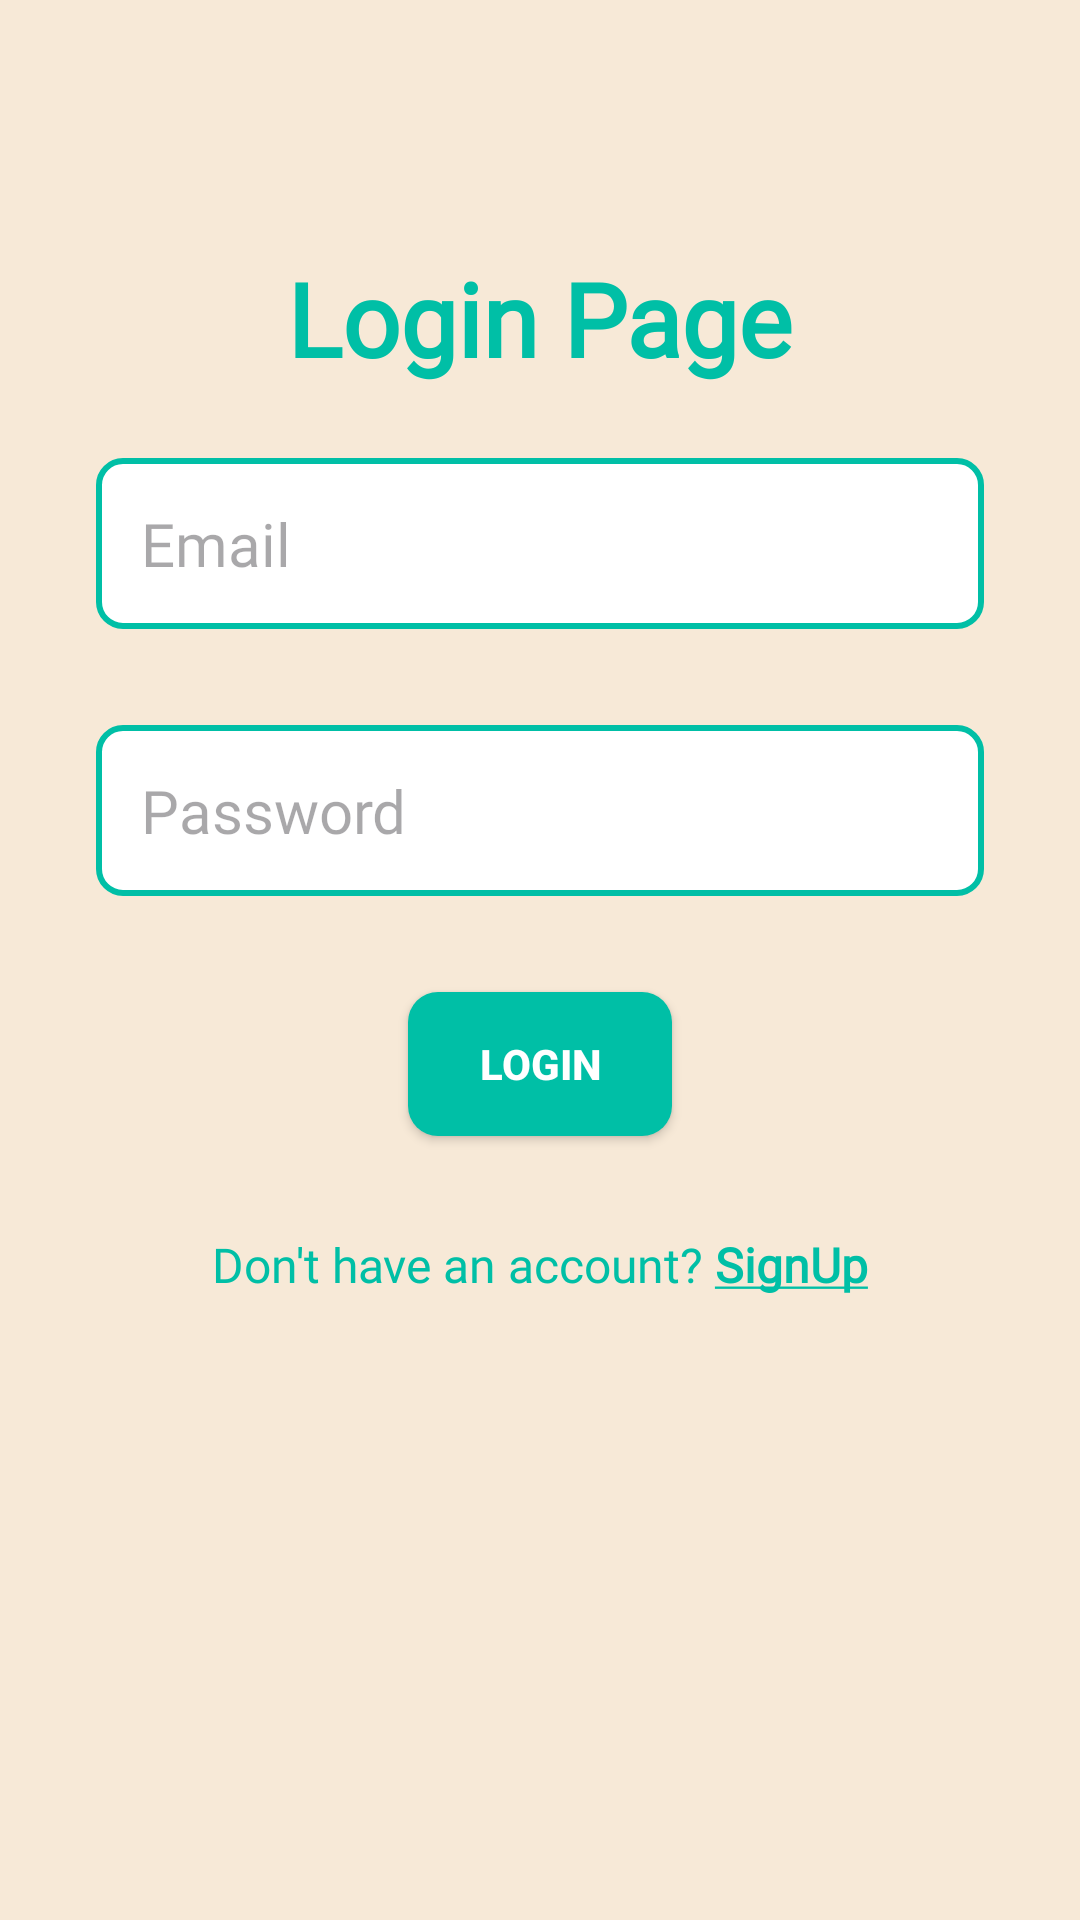

Write the Android layout XML for this screen, with the resource values it uses.
<!-- AndroidManifest.xml: application theme Theme.LeatherArticleDesignSoftwareForSmallEntrepreneurs -->
<!-- res/layout/activity_login.xml -->
<?xml version="1.0" encoding="utf-8"?>
<androidx.constraintlayout.widget.ConstraintLayout xmlns:android="http://schemas.android.com/apk/res/android"
    xmlns:app="http://schemas.android.com/apk/res-auto"
    xmlns:tools="http://schemas.android.com/tools"
    android:id="@+id/main"
    android:layout_width="match_parent"
    android:layout_height="match_parent"
    android:background="@color/light_cream"
    tools:context=".ui.LoginActivity">

    <TextView
        android:id="@+id/textView"
        android:layout_width="wrap_content"
        android:layout_height="wrap_content"
        android:fontFamily="@font/roboto"
        android:text="Login Page"
        android:textColor="@color/background_Tint"
        android:textColorHighlight="@color/textview_text_color"
        android:textSize="34sp"
        android:textStyle="bold"
        app:layout_constraintBottom_toBottomOf="parent"
        app:layout_constraintEnd_toEndOf="parent"
        app:layout_constraintStart_toStartOf="parent"
        app:layout_constraintTop_toTopOf="parent"
        app:layout_constraintVertical_bias="0.13999999" />

    <EditText
        android:id="@+id/editTextEmail"
        android:layout_width="0dp"
        android:layout_height="wrap_content"
        android:layout_marginStart="32dp"
        android:layout_marginTop="24dp"
        android:layout_marginEnd="32dp"
        android:background="@drawable/text_view"
        android:drawableStart="@drawable/baseline_mark_email_unread_24"
        android:drawablePadding="10dp"
        android:drawableTint="@color/background_Tint"
        android:ems="10"
        android:fontFamily="@font/roboto"
        android:hint="Email"
        android:inputType="text"
        android:padding="15dp"
        android:textColor="@color/black"
        android:textColorHighlight="@color/black"
        android:textSize="20sp"
        app:layout_constraintEnd_toEndOf="parent"
        app:layout_constraintHorizontal_bias="1.0"
        app:layout_constraintStart_toStartOf="parent"
        app:layout_constraintTop_toBottomOf="@+id/textView" />

    <EditText
        android:id="@+id/editTextPassword"
        android:layout_width="0dp"
        android:layout_height="wrap_content"
        android:layout_marginTop="32dp"
        android:background="@drawable/text_view"
        android:drawableStart="@drawable/baseline_password_24"
        android:drawablePadding="10dp"
        android:drawableTint="@color/background_Tint"
        android:ems="10"
        android:fontFamily="@font/roboto"
        android:hint="Password"
        android:inputType="text|textPassword"
        android:padding="15dp"
        android:textColor="@color/black"
        android:textColorHighlight="@color/black"
        android:textSize="20sp"
        app:layout_constraintEnd_toEndOf="@+id/editTextEmail"
        app:layout_constraintStart_toStartOf="@+id/editTextEmail"
        app:layout_constraintTop_toBottomOf="@+id/editTextEmail" />

    <androidx.appcompat.widget.AppCompatButton
        android:id="@+id/button_login"
        android:layout_width="wrap_content"
        android:layout_height="wrap_content"
        android:layout_marginStart="32dp"
        android:layout_marginTop="32dp"
        android:layout_marginEnd="32dp"
        android:background="@drawable/button_bg"
        android:text="Login"
        android:textColor="@color/bt_text_color"
        android:textStyle="bold"
        app:layout_constraintEnd_toEndOf="parent"
        app:layout_constraintStart_toStartOf="parent"
        app:layout_constraintTop_toBottomOf="@+id/editTextPassword" />

    <TextView
        android:id="@+id/textviewnew"
        android:layout_width="wrap_content"
        android:layout_height="wrap_content"
        android:layout_marginTop="32dp"
        android:fontFamily="@font/roboto"
        android:text="@string/SignIn"
        android:textColor="@color/background_Tint"
        android:textColorHighlight="@color/black"
        android:textColorHint="@color/black"
        android:textSize="16sp"
        app:layout_constraintEnd_toEndOf="parent"
        app:layout_constraintHorizontal_bias="0.5"
        app:layout_constraintStart_toStartOf="parent"
        app:layout_constraintTop_toBottomOf="@+id/button_login" />

    <ProgressBar
        android:id="@+id/progressBar"
        style="?android:attr/progressBarStyle"
        android:layout_width="wrap_content"
        android:layout_height="wrap_content"
        android:visibility="gone"
        app:layout_constraintBottom_toBottomOf="parent"
        app:layout_constraintEnd_toEndOf="parent"
        app:layout_constraintHorizontal_bias="0.5"
        app:layout_constraintStart_toStartOf="parent"
        app:layout_constraintTop_toTopOf="parent"
        app:layout_constraintVertical_bias="0.5" />


</androidx.constraintlayout.widget.ConstraintLayout>
<!-- resources referenced by this layout -->
<resources>
  <color name="background_Tint">@color/soft_mint</color>
  <color name="black">#FF000000</color>
  <color name="bt_text_color">#FFFFFF</color>
  <color name="light_cream">#F7E9D7</color>
  <color name="textview_text_color">@color/black</color>
  <!-- drawable button_bg (drawable) -->
  <?xml version="1.0" encoding="utf-8"?>
  <shape android:shape="rectangle" xmlns:android="http://schemas.android.com/apk/res/android">
  
      <solid android:color="@color/background_Tint"/>
      <corners android:radius="10dp"/>
  
  </shape>
  <!-- drawable text_view (drawable) -->
  <?xml version="1.0" encoding="utf-8"?>
  <shape xmlns:android="http://schemas.android.com/apk/res/android"
      android:shape="rectangle">
      <solid android:color="@color/white" />
      <stroke
          android:width="2dp"
          android:color="@color/background_Tint" />
      <corners android:radius="8dp" />
      <padding
          android:bottom="2dp"
          android:left="2dp"
          android:right="2dp"
          android:top="2dp" />
  
  </shape>
  <string name="SignIn">Don\'t have an account? <u><b>SignUp</b></u></string>
  <style name="Theme.LeatherArticleDesignSoftwareForSmallEntrepreneurs" parent="Base.Theme.LeatherArticleDesignSoftwareForSmallEntrepreneurs" />
  <color name="soft_mint">#00BFA6</color>
  <color name="white">#FFFFFFFF</color>
  <style name="Base.Theme.LeatherArticleDesignSoftwareForSmallEntrepreneurs" parent="Theme.Material3.DayNight.NoActionBar">
           <item name="colorPrimary">@color/textview_text_color</item>
      </style>
</resources>
